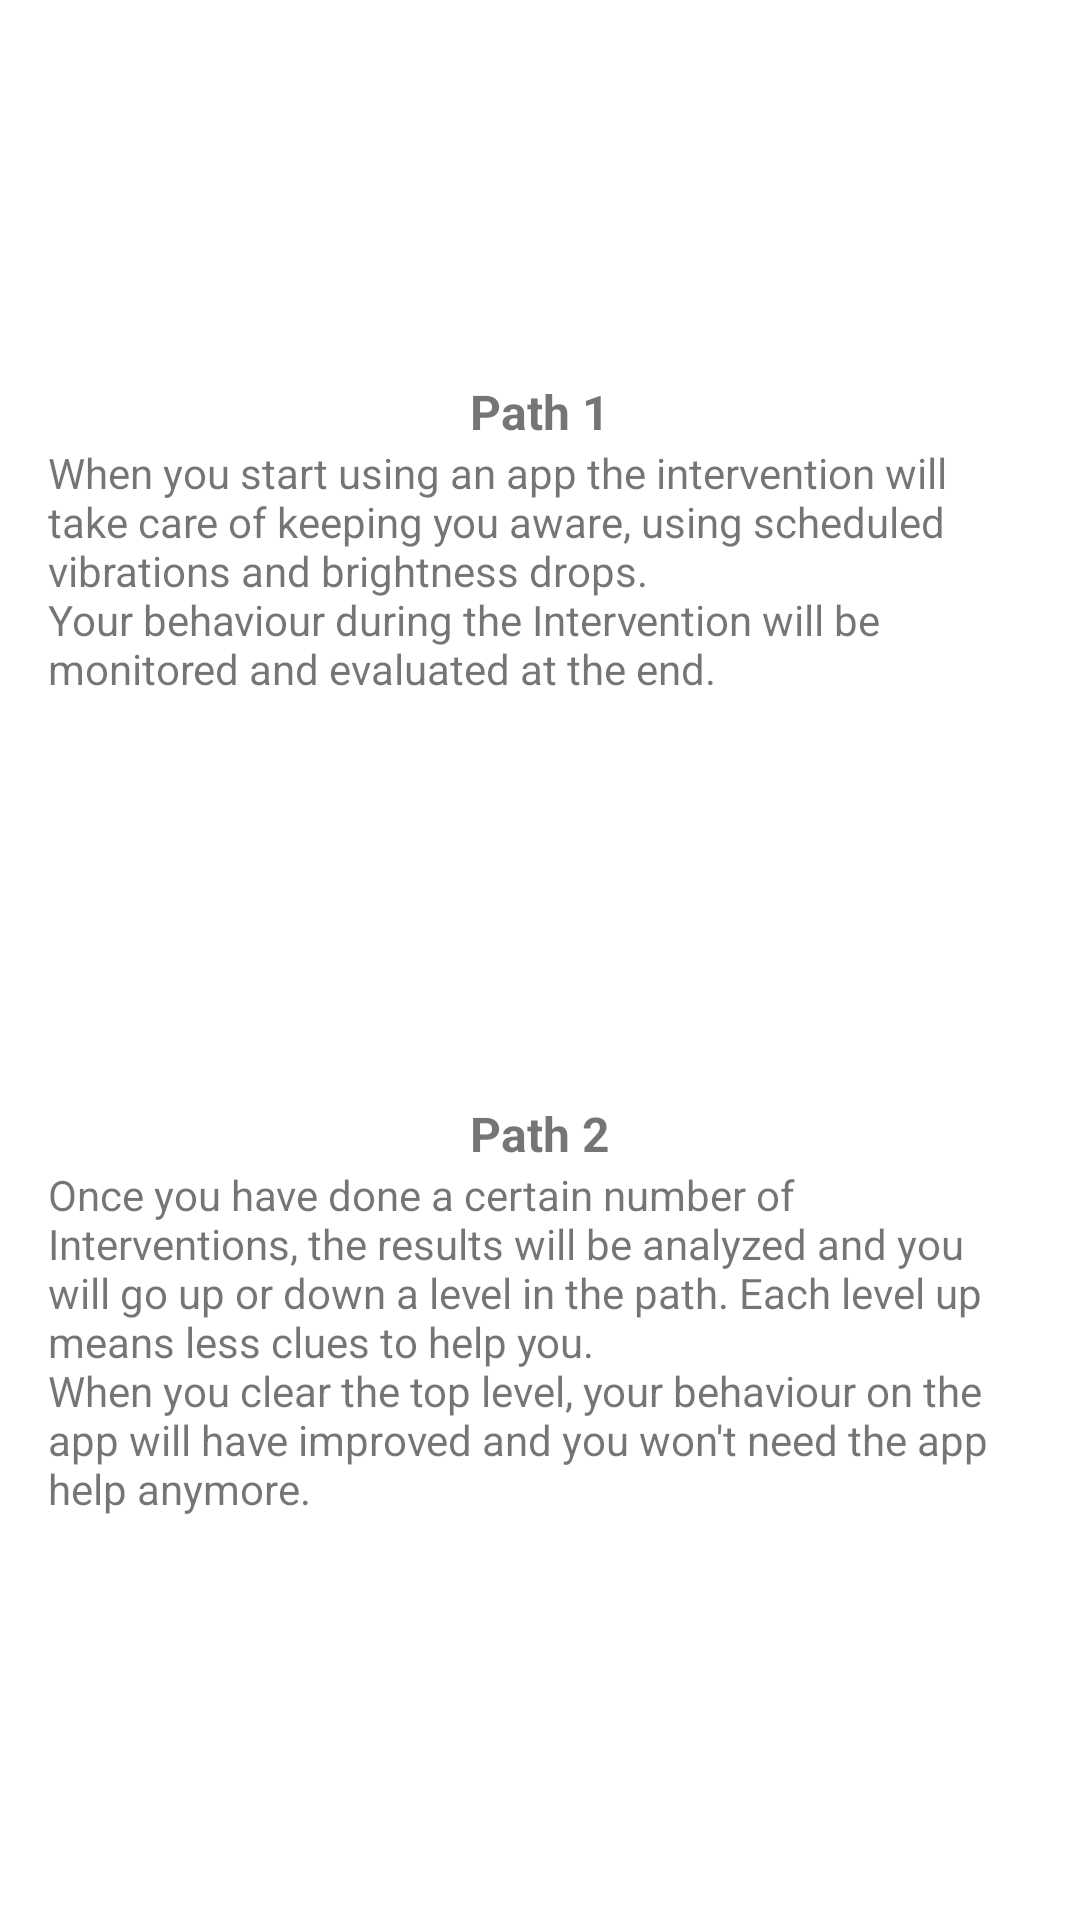

Write the Android layout XML for this screen, with the resource values it uses.
<!-- AndroidManifest.xml: application theme Theme.MyApplication -->
<!-- res/layout/dialog_path_info.xml -->
<androidx.constraintlayout.widget.ConstraintLayout
    xmlns:android="http://schemas.android.com/apk/res/android"
    xmlns:app="http://schemas.android.com/apk/res-auto"
    android:layout_width="wrap_content"
    android:layout_height="wrap_content"
    android:orientation="vertical">

    <androidx.constraintlayout.widget.ConstraintLayout
        android:id="@+id/path1_wrapper"
        android:layout_width="0dp"
        android:layout_height="wrap_content"
        android:layout_marginStart="16dp"
        android:layout_marginTop="8dp"
        android:layout_marginEnd="16dp"
        android:layout_marginBottom="8dp"
        app:layout_constraintBottom_toTopOf="@+id/path2_wrapper"
        app:layout_constraintEnd_toEndOf="parent"
        app:layout_constraintStart_toStartOf="parent"
        app:layout_constraintTop_toTopOf="parent">


        <TextView
            android:id="@+id/path1_title"
            android:layout_width="wrap_content"
            android:layout_height="wrap_content"
            android:text="@string/path1"
            android:textSize="16sp"
            android:textStyle="bold"
            app:layout_constraintBottom_toTopOf="@+id/path1_message"
            app:layout_constraintEnd_toEndOf="parent"
            app:layout_constraintStart_toStartOf="parent"
            app:layout_constraintTop_toTopOf="parent" />

        <TextView
            android:id="@+id/path1_message"
            android:layout_width="wrap_content"
            android:layout_height="wrap_content"
            android:text="@string/tutorial_p4"
            android:textAlignment="viewStart"
            app:layout_constraintBottom_toBottomOf="parent"
            app:layout_constraintEnd_toEndOf="parent"
            app:layout_constraintStart_toStartOf="parent"
            app:layout_constraintTop_toBottomOf="@+id/path1_title" />
    </androidx.constraintlayout.widget.ConstraintLayout>

    <androidx.constraintlayout.widget.ConstraintLayout
        android:id="@+id/path2_wrapper"
        android:layout_width="0dp"
        android:layout_height="wrap_content"
        android:layout_marginStart="16dp"
        android:layout_marginTop="8dp"
        android:layout_marginEnd="16dp"
        android:layout_marginBottom="16dp"
        app:layout_constraintBottom_toBottomOf="parent"
        app:layout_constraintEnd_toEndOf="parent"
        app:layout_constraintStart_toStartOf="parent"
        app:layout_constraintTop_toBottomOf="@id/path1_wrapper">


        <TextView
            android:id="@+id/path2_title"
            android:layout_width="wrap_content"
            android:layout_height="wrap_content"
            android:text="@string/path2"
            android:textSize="16sp"
            android:textStyle="bold"
            app:layout_constraintBottom_toTopOf="@+id/path2_message"
            app:layout_constraintEnd_toEndOf="parent"
            app:layout_constraintStart_toStartOf="parent"
            app:layout_constraintTop_toTopOf="parent" />

        <TextView
            android:id="@+id/path2_message"
            android:layout_width="wrap_content"
            android:layout_height="wrap_content"
            android:text="@string/tutorial_p5"
            android:textAlignment="viewStart"
            app:layout_constraintBottom_toBottomOf="parent"
            app:layout_constraintEnd_toEndOf="parent"
            app:layout_constraintStart_toStartOf="parent"
            app:layout_constraintTop_toBottomOf="@+id/path2_title" />
    </androidx.constraintlayout.widget.ConstraintLayout>

</androidx.constraintlayout.widget.ConstraintLayout>
<!-- resources referenced by this layout -->
<resources>
  <string name="path1">Path 1</string>
  <string name="path2">Path 2</string>
  <string name="tutorial_p4">When you start using an app the intervention will take care of keeping you aware, using scheduled vibrations and brightness drops. \nYour behaviour during the Intervention will be monitored and evaluated at the end.</string>
  <string name="tutorial_p5">Once you have done a certain number of Interventions, the results will be analyzed and you will go up or down a level in the path. Each level up means less clues to help you.\nWhen you clear the top level, your behaviour on the app will have improved and you won\'t need the app help anymore.</string>
  <style name="Theme.MyApplication" parent="Theme.MaterialComponents.Light.DarkActionBar">
          
          <item name="colorPrimary">@color/primary</item>
          <item name="colorPrimaryVariant">@color/primary_variant</item>
          <item name="colorOnPrimary">@color/white</item>
          
          <item name="colorSecondary">@color/secondary</item>
          <item name="colorSecondaryVariant">@color/secondary</item>
          <item name="colorOnSecondary">@color/black</item>
          
          <item name="android:statusBarColor" tools:targetApi="l">?attr/colorPrimaryVariant</item>
          
      </style>
  <color name="primary">#DA5565</color>
  <color name="primary_variant">#AC3947</color>
  <color name="white">#FFFFFFFF</color>
  <color name="secondary">#E3D780</color>
  <color name="black">#FF000000</color>
</resources>
